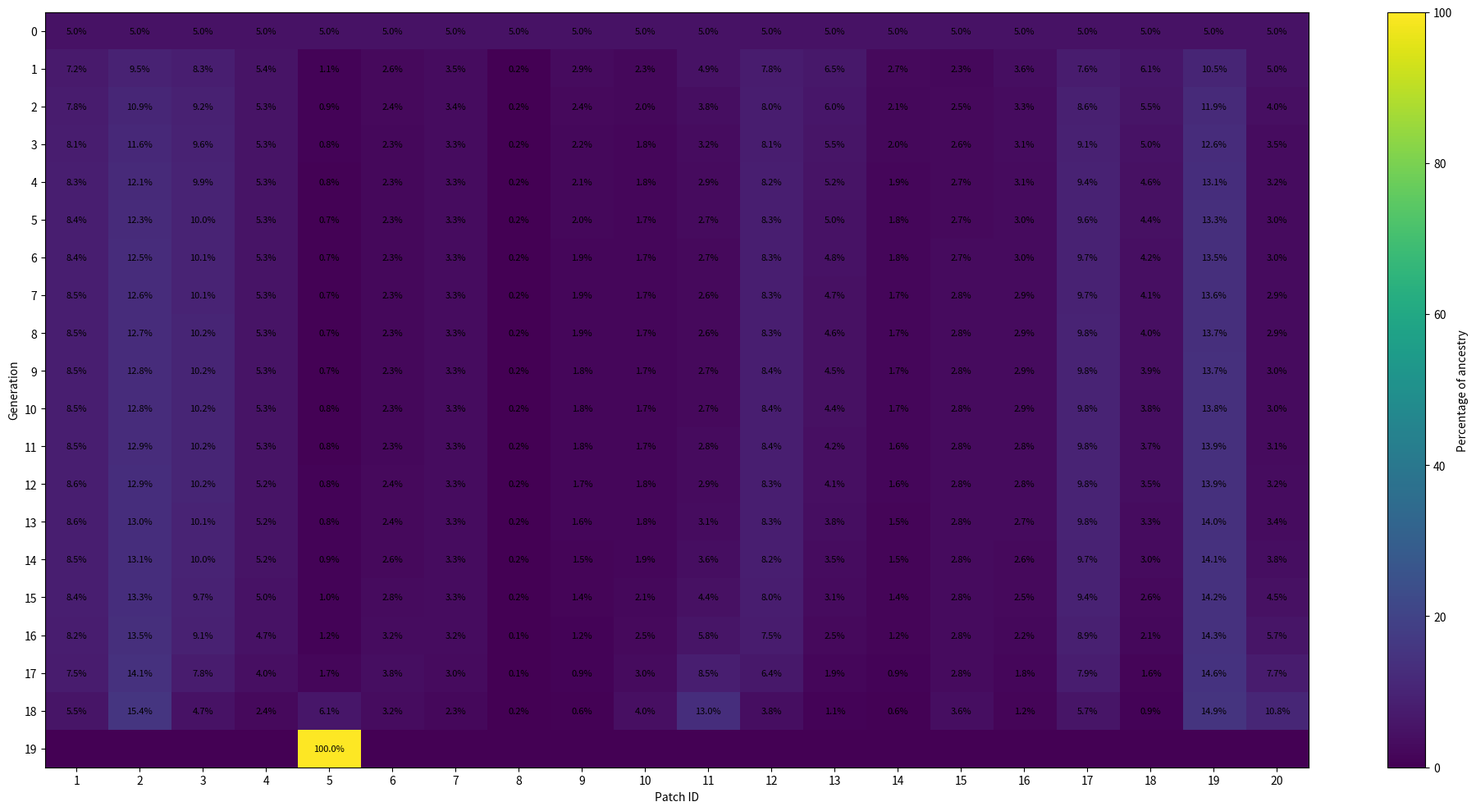

Generate this figure with matplotlib:
# -*- coding: utf-8 -*-
"""
Created on Wed Aug 19 13:31:00 2026

@author: thoma
"""
import numpy as np


def reverse_markov_chain(P, start_patch, n_steps, initial_distribution=None):
    """
    Run a Markov chain forward, then trace backwards from a chosen
    patch in the final state.

    Parameters
    ----------
    P : np.ndarray
        Row-normalised transition matrix.
        P[i, j] = probability of moving from patch i to patch j.

    start_patch : int
        Patch to condition on at the final timestep.

    n_steps : int
        Number of forward/backward Markov steps.

    initial_distribution : np.ndarray, optional
        Distribution at time 0.
        If None, starts with equal probability in every patch.

    Returns
    -------
    backward_distributions : np.ndarray
        Shape (n_steps + 1, n_patches).

        backward_distributions[t, i] is the probability that an
        individual currently in `start_patch` at the final timestep
        was in patch i at timestep t.

    forward_distributions : np.ndarray
        The forward population distribution at every timestep.
    """

    n_patches = P.shape[0]

    # ---------------------------------------------------------
    # Check matrix
    # ---------------------------------------------------------

    if P.shape != (n_patches, n_patches):
        raise ValueError("P must be a square matrix.")

    if not np.allclose(P.sum(axis=1), 1):
        raise ValueError("Rows of P must sum to 1.")

    if not (0 <= start_patch < n_patches):
        raise ValueError("start_patch is outside the range of patches.")

    # ---------------------------------------------------------
    # Initial distribution
    # ---------------------------------------------------------

    if initial_distribution is None:
        initial_distribution = np.ones(n_patches) / n_patches
    else:
        initial_distribution = np.asarray(initial_distribution, dtype=float)
        initial_distribution /= initial_distribution.sum()

    # ---------------------------------------------------------
    # Run chain forward
    # ---------------------------------------------------------

    forward_distributions = np.zeros(
        (n_steps + 1, n_patches)
    )

    forward_distributions[0] = initial_distribution

    for t in range(n_steps):
        forward_distributions[t + 1] = (
            forward_distributions[t] @ P
        )

    # ---------------------------------------------------------
    # Start at the chosen final patch
    # ---------------------------------------------------------

    backward_distributions = np.zeros(
        (n_steps + 1, n_patches)
    )

    backward_distributions[n_steps, start_patch] = 1.0

    # ---------------------------------------------------------
    # Work backwards
    # ---------------------------------------------------------

    for t in range(n_steps - 1, -1, -1):

        current_patch_distribution = backward_distributions[t + 1]

        previous_distribution = np.zeros(n_patches)

        for j in range(n_patches):

            # We currently have probability of being in patch j
            current_prob = current_patch_distribution[j]

            if current_prob == 0:
                continue

            # Forward probability distribution at previous time
            p_previous = forward_distributions[t]

            # Probability of arriving at j
            probability_arriving_at_j = (
                p_previous @ P[:, j]
            )

            if probability_arriving_at_j == 0:
                continue

            # Bayes:
            #
            # P(X_t=i | X_{t+1}=j)
            #
            # = P(X_t=i) P(i -> j)
            #   --------------------
            #       P(X_{t+1}=j)

            reverse_probabilities = (
                p_previous * P[:, j]
                / probability_arriving_at_j
            )

            previous_distribution += (
                current_prob * reverse_probabilities
            )

        backward_distributions[t] = previous_distribution

    return backward_distributions, forward_distributions



P = np.asarray([[0.000000000000000000e+00,6.873024499121321851e-02,1.338348873180155163e-01,4.311294009651708836e-02,2.614571909087939038e-03,1.365983661779552293e-02,4.154646885289385583e-02,7.974166897194694820e-04,2.468219707631972779e-03,1.849529467224136567e-02,4.665739904465316355e-03,3.019983715117300349e-01,4.693383733160994345e-03,3.874980504013852880e-03,1.426460711131012464e-02,1.601331002204223544e-02,7.495060092242665506e-02,2.503496020511195193e-03,2.454816375109762638e-01,6.293991904247430921e-03],
[4.595007551629880921e-02,0.000000000000000000e+00,3.013172740284863343e-02,4.619290077827871606e-03,4.239225912336492923e-03,3.841544980157753086e-02,4.689042948343253789e-03,7.585176134871331665e-04,9.551516188266389153e-04,5.196492481010578195e-03,2.803606524654857473e-03,1.263101317364914711e-02,2.176836521984648349e-03,1.159879808929262278e-03,7.270072918082512436e-02,3.839312353276205271e-03,8.001299626110389140e-02,1.285468517267027069e-03,6.831547984251019612e-01,5.280385860650928416e-03],
[1.116090938075094408e-01,3.758511960762668525e-02,0.000000000000000000e+00,2.187832220823647186e-02,1.509823747907024487e-03,5.672411775294950234e-03,1.047790578070000554e-02,1.132929671026165156e-03,3.719590962580590372e-03,4.429608098337621709e-03,1.712343066576143755e-03,1.194820714542101647e-01,1.146815287921784318e-02,4.752706233478617287e-03,2.061179419288246620e-02,3.826108322427216463e-02,5.513466890169783641e-01,4.888429866621901536e-03,4.715559521756249040e-02,2.306329188980902299e-03],
[6.958673064710753364e-02,1.115207522186872045e-02,4.234504139593951028e-02,0.000000000000000000e+00,1.615598736041169844e-03,4.851950862982365963e-03,2.583851216852197652e-01,9.149591509734483893e-04,8.443815544018474714e-03,1.591413270436062635e-02,3.824484523774270006e-03,4.293880806563041275e-01,9.403518871595928710e-03,2.367311519703650669e-02,5.561450425402659180e-03,6.910456211574475538e-02,1.861814761576405242e-02,5.043500691882540216e-03,1.832985707425762237e-02,3.843856879725896392e-03],
[3.008243037719211463e-02,7.295592245997094272e-02,2.083091453720638253e-02,1.151667316539808049e-02,0.000000000000000000e+00,3.947195000306435997e-01,1.491365514144722161e-02,5.419259566900687906e-03,3.951887453837715954e-03,3.193017942295373057e-02,6.263427238758130511e-02,1.718240822659902745e-02,6.539122606197927436e-03,4.591866894143584697e-03,5.188998714339453089e-02,8.775750377773144928e-03,2.860487935279463698e-02,4.887521837882315319e-03,5.997716730583430023e-02,1.685966017122488558e-01],
[5.139800107005124130e-02,2.162062824434448083e-01,2.559400378004080337e-02,1.131093029791782785e-02,1.290853560042505566e-01,0.000000000000000000e+00,1.561014749315265716e-02,2.441113911333895031e-03,2.586750922075768677e-03,3.705916936241590576e-02,4.155971158319320125e-02,2.060148864960656065e-02,4.637136029927701845e-03,3.226825985431164626e-03,5.858394347852053513e-02,7.500171865674917088e-03,3.821970060996119495e-02,3.130952123237038410e-03,1.841876157661713198e-01,1.470606986235928060e-01],
[1.074563161777644799e-01,1.814026818068684155e-02,3.249691052727541468e-02,4.140440429238593234e-01,3.352506257350803751e-03,1.073010847591362484e-02,0.000000000000000000e+00,1.094504082441387317e-03,5.907529160270130406e-03,9.872186293330756368e-02,1.278310481765974720e-02,1.737808068684212892e-01,6.700033109897867920e-03,1.319171010337584493e-02,7.506432603822939947e-03,2.598331760915194300e-02,1.933053178833358046e-02,4.059144847730515766e-03,3.343845522924875080e-02,1.128241430348801005e-02],
[4.099220653011517029e-02,5.832346365898866125e-02,6.983749956857362995e-02,2.914062673923370136e-02,2.421272104877410583e-02,3.335057273507598813e-02,2.175382000172948818e-02,0.000000000000000000e+00,4.828422677471146118e-02,1.715745096566573952e-02,1.312308020610748575e-02,3.997510431055273372e-02,1.179579838423906457e-01,3.160622939314387814e-02,1.164232642519205524e-01,5.538037149869410453e-02,8.600676987002724150e-02,1.329818704888677816e-01,4.638968118769434129e-02,1.710305692773333303e-02],
[1.132700629922002086e-02,6.556397937232900062e-03,2.046898302709380252e-02,2.400773959799360618e-02,1.576244429406467498e-03,3.154897215293292565e-03,1.048188450899276668e-02,4.310430353567838713e-03,0.000000000000000000e+00,4.115113816501762140e-03,2.039074798532525355e-03,2.050052320303306572e-02,1.779201075129110410e-01,3.897114537493492903e-01,6.460429793847403783e-03,1.134289142250645699e-01,1.357785146742432857e-02,1.809746744908944660e-01,7.193584128867936550e-03,2.194689444772872713e-03],
[9.354773287090338563e-02,3.931370527689227040e-02,2.686625125403839520e-02,4.986963561589545513e-02,1.403657147140867194e-02,4.981578387198707519e-02,1.930578759884487017e-01,1.688141331968924345e-03,4.535472488681331973e-03,0.000000000000000000e+00,2.062181667949406494e-01,5.561790184544720267e-02,5.807138206342426535e-03,7.589994204127968949e-03,1.389228119802497427e-02,1.389825008532033675e-02,2.308170362855544583e-02,3.868119063966001057e-03,7.146413024709911965e-02,1.258311445559516517e-01],
[1.529576502649824393e-02,1.374767962621916730e-02,6.731490133669558625e-03,7.767920891484368304e-03,1.784639025058321060e-02,3.620949593094494739e-02,1.620276742550348648e-02,8.368940619898849326e-04,1.456640930207286563e-03,1.336612715388958150e-01,0.000000000000000000e+00,9.270854887842102168e-03,1.917907242541754421e-03,2.107837925496632882e-03,6.035872854323167183e-03,3.521957517343771160e-03,6.895205216404900680e-03,1.378201397965451297e-03,1.873228284643553218e-02,7.003835642956507401e-01],
[3.074532599768265984e-01,1.923420993050338479e-02,1.458636242469789346e-01,2.708355652135936986e-01,1.520359194018621038e-03,5.574069512091981739e-03,6.840352465912775959e-02,7.916771894192445747e-04,4.547870815494473896e-03,1.119481937349222841e-02,2.879012869459551469e-03,0.000000000000000000e+00,7.819350657288733075e-03,8.696658518820897174e-03,7.824216309481952375e-03,5.216155495030559003e-02,4.177403835822343647e-02,3.800936907807862288e-03,3.628092415897744838e-02,3.344327158087506430e-03],
[8.799638605811330172e-03,6.104727042751383059e-03,2.578350780130534564e-02,1.092321246190844537e-02,1.065579663641245348e-03,2.310616575411495507e-03,4.856885792237307896e-03,4.302195468003366940e-03,7.268963339889045194e-02,2.152627692100167380e-03,1.096871351226973200e-03,1.440041343408104621e-02,0.000000000000000000e+00,2.569777555127122221e-02,7.441686488954325253e-03,9.380822713700369408e-02,1.783671296326578073e-02,6.933472537399416602e-01,6.081280816371898573e-03,1.301154015822834692e-03],
[1.920617388933526515e-02,8.598961126312082773e-03,2.824763296751231847e-02,7.269557133155388207e-02,1.978100241113744853e-03,4.250560051112409893e-03,2.527985644593418180e-02,3.047390066196755624e-03,4.209041215250073908e-01,7.437736137710170871e-03,3.186822470740121975e-03,4.233984375674119949e-02,6.793414185384077930e-02,0.000000000000000000e+00,7.030779870282642847e-03,2.123323615898735084e-01,1.658193447522252756e-02,4.531885341104069376e-02,1.038071449506371320e-02,3.248444295406779404e-03],
[4.382498713319526312e-02,3.340891812225999513e-01,7.593596841434202549e-02,1.058598467698238302e-02,1.385585138346753786e-02,4.783434822045922602e-02,8.916568336056470562e-03,6.958021711003336933e-03,4.325059313900997231e-03,8.438466612748083545e-03,5.656546834351731945e-03,2.361175836445232948e-02,1.219423555193533196e-02,4.358069468437139778e-03,0.000000000000000000e+00,1.392856361312098078e-02,2.574803500895632147e-01,7.542013665142669430e-03,1.107963151075533753e-01,9.667710280688003588e-03],
[4.665224167221861118e-02,1.673040729109633723e-02,1.336652213541537348e-01,1.247324153562677507e-01,2.222098657298997391e-03,5.807134648882352618e-03,2.926767182970422404e-02,3.138566208507427655e-03,7.200851478567164843e-02,8.005335085354482738e-03,3.129859480537534270e-03,1.492682471959152490e-01,1.457651019548923121e-01,1.248062287089059391e-01,1.320796027679752710e-02,0.000000000000000000e+00,5.135407443547419098e-02,4.612993408899562081e-02,2.056413149298357002e-02,3.544855476342425975e-03],
[6.507628974717796777e-02,1.039129947528086295e-01,5.740400471920404923e-01,1.001533181133293371e-02,2.158616318679537106e-03,8.819302143096854896e-03,6.489237011906546192e-03,1.452661167684647691e-03,2.568901143396202635e-03,3.962264956903101959e-03,1.826182526074699624e-03,3.562703044746150238e-02,8.260069773410091271e-03,2.904768490108327467e-03,7.276621295491965402e-02,1.530492360945833082e-02,0.000000000000000000e+00,3.990911522581688624e-03,7.811224639288648353e-02,2.712008038072340112e-03],
[5.356433015133782102e-03,4.113882469027030885e-03,1.254203236911874755e-02,6.685625805385886182e-03,9.088770856849964167e-04,1.780346254755251325e-03,3.357882473987933505e-03,5.534842092319049861e-03,8.437528457259478587e-02,1.636276128546045212e-03,8.994784867827858429e-04,7.988126474653349518e-03,7.912264554758959845e-01,1.956304038762383957e-02,5.252355400576752542e-03,3.387819020328556446e-02,9.834520898745535700e-03,0.000000000000000000e+00,4.014464154041620311e-03,1.051886251841108655e-03],
[1.524053244679035024e-01,6.343981588370212199e-01,3.510622362739659885e-02,7.050524316306202438e-03,3.236344532398502394e-03,3.039070886912849379e-02,8.026560878976518598e-03,5.602560319455081664e-04,9.731843781726833660e-04,8.771971842120591945e-03,3.547489810307223254e-03,2.212508602953548037e-02,2.013712259260972033e-03,1.300280471657911307e-03,2.238950345967357161e-02,4.382279724882136296e-03,5.585378268509841315e-02,1.164876649722588033e-03,0.000000000000000000e+00,6.303731128491915810e-03],
[1.853707283353345919e-02,2.326174541461438136e-02,8.145280176017939341e-03,7.013961751307067755e-03,4.315702144988554922e-02,1.151094229905631067e-01,1.284751666437241799e-02,9.798796593901315955e-04,1.408499589980034567e-03,7.327083004901464858e-02,6.292167049353185604e-01,9.674961171661783030e-03,2.043924785792375094e-03,1.930274464407438989e-03,9.267799307101684536e-03,3.583621265936836730e-03,9.199374176961049726e-03,1.447954725003983492e-03,2.990415458913750144e-02,0.000000000000000000e+00]]
)


migration_prob = 1#0.5

P *= migration_prob

np.fill_diagonal(P, 1-migration_prob)


P = np.dot(P,P)
#p_prime = np.dot(P,P)
#P = np.dot(p_prime,P)



# ============================================================
# RUN REVERSE MARKOV CHAIN
# ============================================================

start_patch = 4       # Internal ID 4 = displayed Patch 5
n_steps = 19

backward_distributions, forward = reverse_markov_chain(
    P,
    start_patch,
    n_steps
)


# ============================================================
# HEATMAP
# ============================================================

import matplotlib.pyplot as plt

# There are n_steps + 1 states:
# generation 0, 1, ..., 19

generations = np.arange(
    n_steps + 1
)

# Display patches as 1, 2, ..., 20
patches = np.arange(
    len(P)
) + 1


print()
print(
    "Creating reverse Markov heatmap..."
)


# ============================================================
# FIGURE SIZE
# ============================================================

fig_width = max(
    8,
    len(patches) * 1.0
)

fig_height = max(
    6,
    len(generations) * 0.5
)

fig, ax = plt.subplots(
    figsize=(
        fig_width,
        fig_height
    )
)


# ============================================================
# COLOUR = PERCENTAGE
# ============================================================

image = ax.imshow(
    backward_distributions * 100,
    aspect="auto",
    interpolation="nearest",
    origin="upper",
    vmin=0,
    vmax=100
)


# ============================================================
# AXES
# ============================================================

ax.set_xlabel(
    "Patch ID"
)

ax.set_ylabel(
    "Generation"
)


ax.set_xticks(
    range(
        len(patches)
    )
)

ax.set_xticklabels(
    patches
)


ax.set_yticks(
    range(
        len(generations)
    )
)

ax.set_yticklabels(
    generations
)


# ============================================================
# CELL LABELS
# ============================================================

for row_number in range(
    len(generations)
):

    for column_number in range(
        len(patches)
    ):

        percentage_value = (
            backward_distributions[
                row_number,
                column_number
            ]
            * 100
        )


        if percentage_value > 0:

            label = (
                f"{percentage_value:.1f}%"
            )


            ax.text(
                column_number,
                row_number,
                label,
                ha="center",
                va="center",
                fontsize=8
            )


# ============================================================
# COLOURBAR
# ============================================================

colourbar = fig.colorbar(
    image,
    ax=ax
)


colourbar.set_label(
    "Percentage of ancestry"
)


colourbar.set_ticks(
    [
        0,
        20,
        40,
        60,
        80,
        100
    ]
)


# ============================================================
# LAYOUT
# ============================================================

plt.tight_layout()

plt.show()
